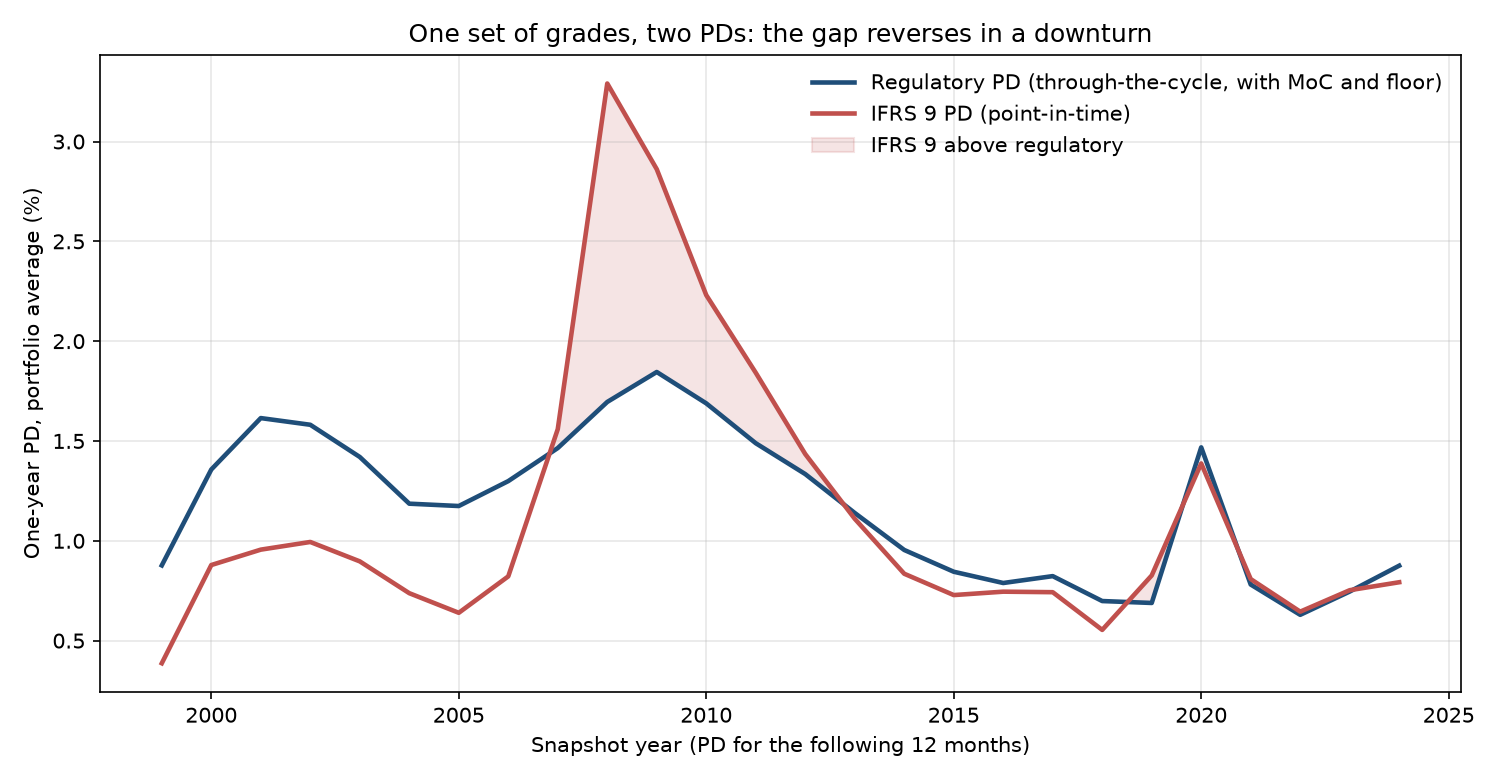

The table this chart was drawn from, first rows:
year, regulatory_pd, ttc_unbiased_pd, pit_pd, observed_dr, regulatory_over_pit
1999, 0.008768, 0.008186, 0.003866, 0.003866, 2.268
2000, 0.01357, 0.01279, 0.008786, 0.008786, 1.545
2001, 0.01615, 0.01529, 0.009557, 0.009557, 1.689
2002, 0.01581, 0.01498, 0.009942, 0.009942, 1.59
2003, 0.0142, 0.01343, 0.00897, 0.00897, 1.583
2004, 0.01186, 0.01117, 0.007376, 0.007376, 1.608
2005, 0.01174, 0.01105, 0.006394, 0.006394, 1.837
2006, 0.01299, 0.01224, 0.008219, 0.008219, 1.581
2007, 0.01465, 0.01383, 0.01559, 0.01559, 0.9393
2008, 0.01695, 0.01608, 0.03291, 0.03291, 0.5153
2009, 0.01846, 0.01755, 0.02861, 0.02861, 0.645
2010, 0.01688, 0.01603, 0.02231, 0.02231, 0.7569
2011, 0.01489, 0.0141, 0.01842, 0.01842, 0.8083
2012, 0.01334, 0.0126, 0.01434, 0.01434, 0.9301
2013, 0.01139, 0.01072, 0.0111, 0.0111, 1.026
2014, 0.009541, 0.008943, 0.00835, 0.00835, 1.143
2015, 0.00845, 0.007885, 0.007282, 0.007282, 1.16
2016, 0.007886, 0.007336, 0.007452, 0.007452, 1.058
2017, 0.008231, 0.007685, 0.007426, 0.007426, 1.108
2018, 0.006982, 0.006477, 0.005537, 0.005537, 1.261
2019, 0.006887, 0.006382, 0.008265, 0.008265, 0.8333
2020, 0.01468, 0.01393, 0.01387, 0.01387, 1.058
2021, 0.00781, 0.007246, 0.008082, 0.008082, 0.9664
2022, 0.006292, 0.005794, 0.006451, 0.006451, 0.9754
2023, 0.007458, 0.006917, 0.007525, 0.007525, 0.991
2024, 0.008753, 0.008163, 0.007924, 0.007924, 1.105
